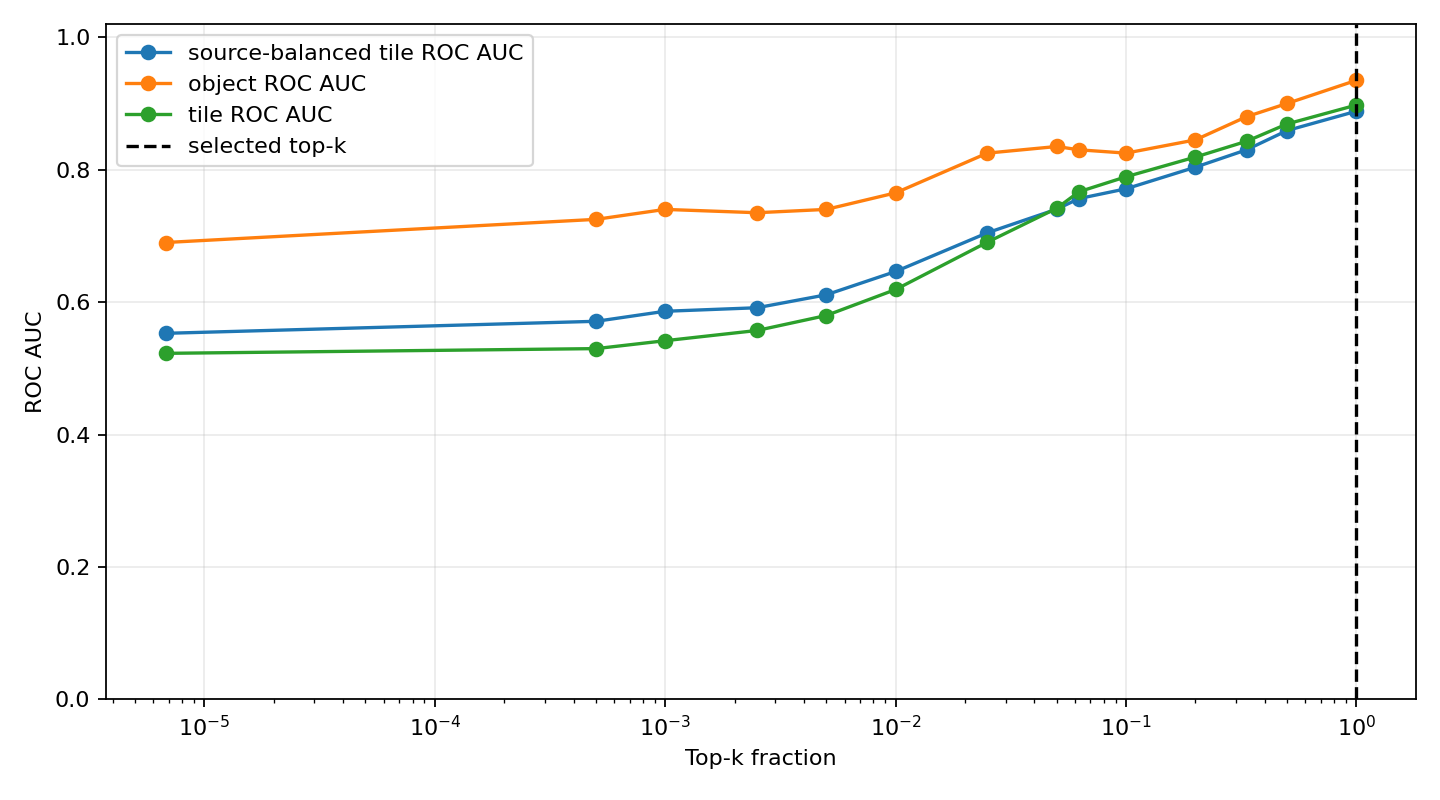

The file beside this chart, header and first rows:
top_k_pixels, top_k_fraction, tile_roc_auc, tile_average_precision, source_group_balanced_tile_roc_auc, source_group_balanced_tile_average_preci…, tile_cohens_d, object_roc_auc, object_average_precision, source_image_roc_auc, source_image_average_precision, selected
1, 6.781684027777777e-06, 0.5226, 0.3329, 0.5528, 0.5124, -0.07203, 0.69, 0.185, 0.0, 0.3544, False
74, 0.0005018, 0.5298, 0.3366, 0.571, 0.5275, -0.01336, 0.725, 0.2026, 0.08, 0.3706, False
147, 0.0009969, 0.5417, 0.343, 0.5861, 0.5366, 0.02368, 0.74, 0.2114, 0.08, 0.3706, False
369, 0.002502, 0.5571, 0.3515, 0.5915, 0.5393, 0.1072, 0.735, 0.2084, 0.04, 0.361, False
737, 0.004998, 0.5798, 0.365, 0.611, 0.5582, 0.2091, 0.74, 0.2129, 0.08, 0.371, False
1475, 0.01, 0.619, 0.3918, 0.6462, 0.5944, 0.3494, 0.765, 0.2411, 0.16, 0.421, False
3686, 0.025, 0.6905, 0.4614, 0.7047, 0.6586, 0.5623, 0.825, 0.3243, 0.48, 0.5343, False
7373, 0.05, 0.7417, 0.5092, 0.7403, 0.6874, 0.7293, 0.835, 0.3353, 0.52, 0.5533, False
9216, 0.0625, 0.7667, 0.5333, 0.7564, 0.6993, 0.7804, 0.83, 0.3407, 0.52, 0.5533, False
14746, 0.1, 0.7893, 0.5528, 0.7711, 0.709, 0.8909, 0.825, 0.3389, 0.52, 0.5533, False
29491, 0.2, 0.819, 0.5907, 0.8037, 0.7521, 1.094, 0.845, 0.3782, 0.56, 0.5644, False
49152, 0.3333, 0.8429, 0.6242, 0.83, 0.7743, 1.289, 0.88, 0.4444, 0.64, 0.6117, False
73728, 0.5, 0.869, 0.7057, 0.8591, 0.8306, 1.471, 0.9, 0.6278, 0.72, 0.7417, False
147456, 1.0, 0.8976, 0.7696, 0.8883, 0.8623, 1.764, 0.935, 0.7357, 0.8, 0.8262, True
